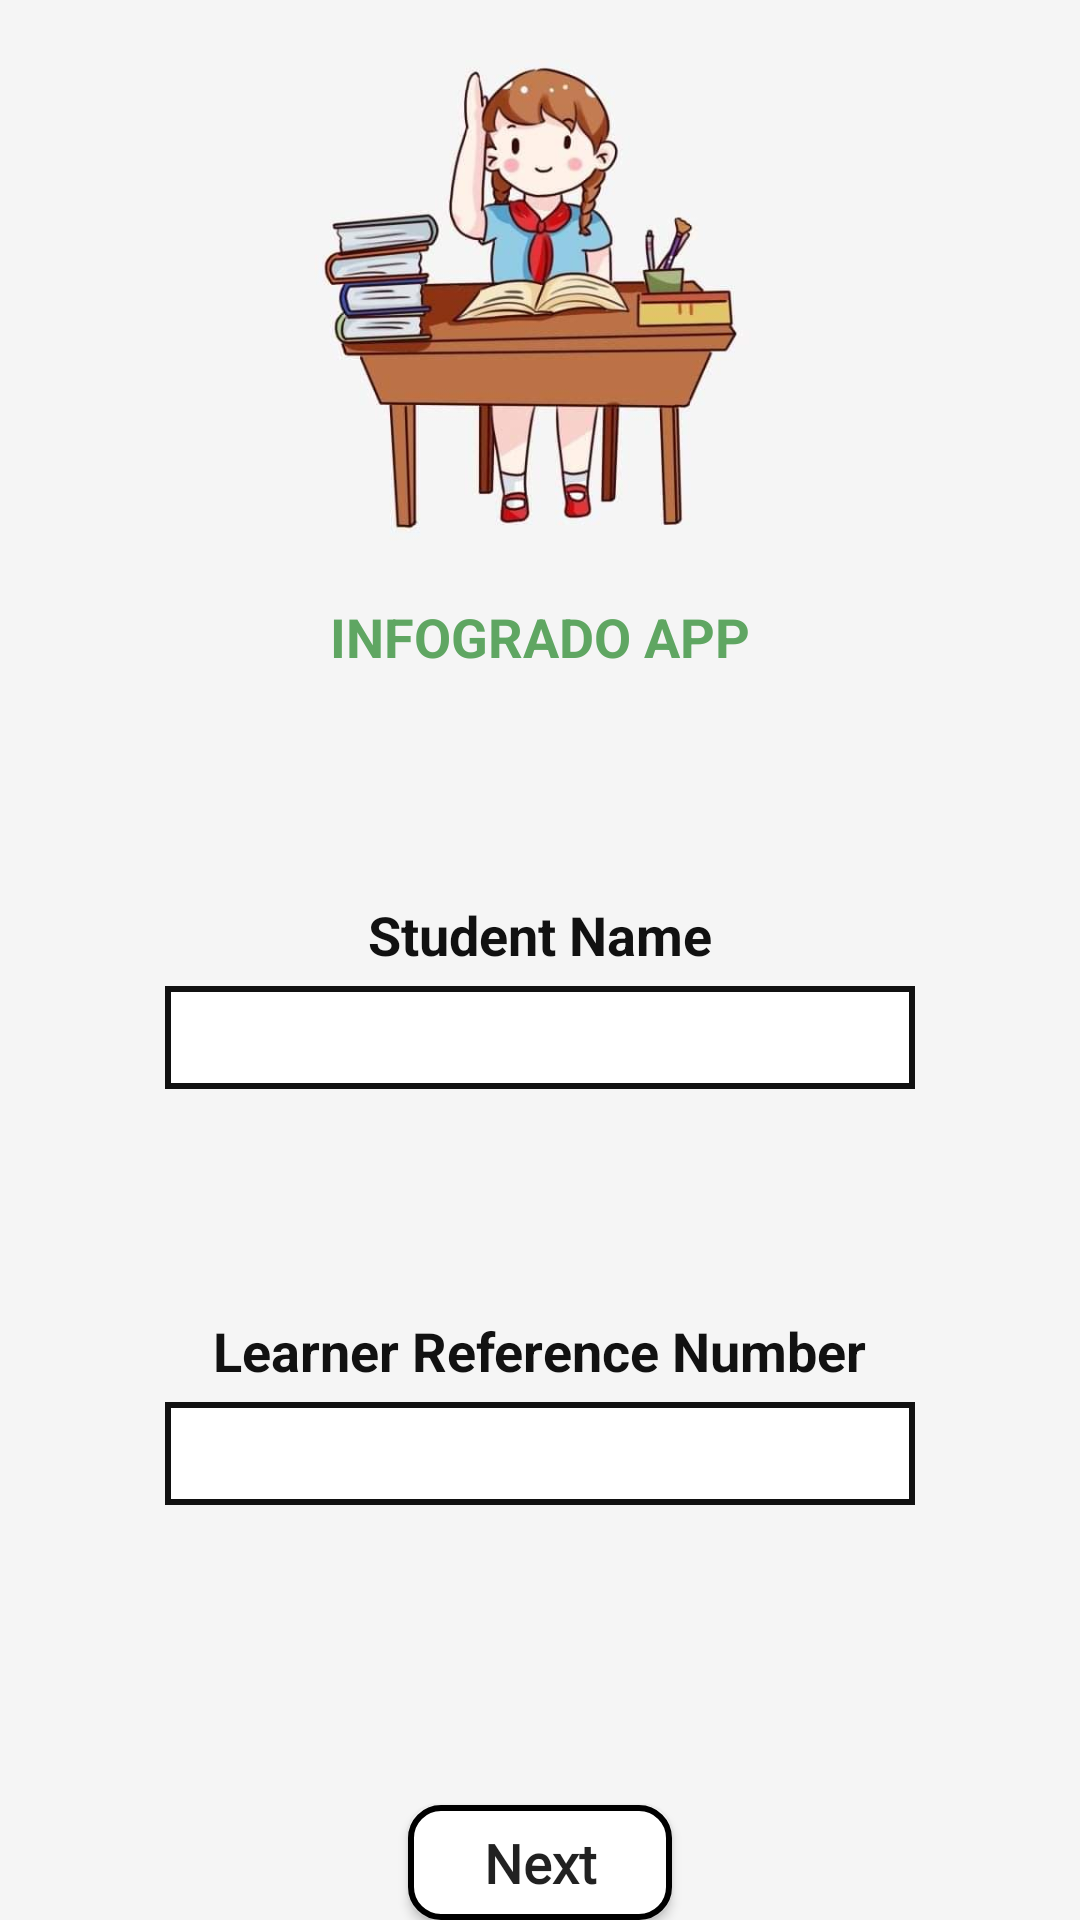

Here is an Android app screen rendered from its layout file. Give the layout XML and the strings, colors and styles it references.
<!-- AndroidManifest.xml: application theme Theme.INFOGRADOAPP -->
<!-- res/layout/activity_student_info.xml -->
<?xml version="1.0" encoding="utf-8"?>
<LinearLayout xmlns:android="http://schemas.android.com/apk/res/android"
    xmlns:app="http://schemas.android.com/apk/res-auto"
    xmlns:tools="http://schemas.android.com/tools"
    android:layout_width="match_parent"
    android:layout_height="match_parent"
    android:orientation="vertical"
    android:gravity="center"
    android:background="#f5f5f5"
    tools:context=".StudentInfo">

    <ImageView
        android:layout_width="200dp"
        android:layout_height="200dp"
        android:src="@drawable/logo"
        />

    <TextView
        android:layout_width="wrap_content"
        android:layout_height="wrap_content"
        android:text="INFOGRADO APP"
        android:textSize="18sp"
        android:textStyle="bold"
        android:textColor="#5fa662"
        />

    <LinearLayout
        android:layout_width="match_parent"
        android:layout_height="wrap_content"
        android:orientation="vertical"
        android:gravity="center"
        android:layout_marginTop="70dp"
        >

        <TextView
            android:layout_width="wrap_content"
            android:layout_height="wrap_content"
            android:text="Student Name"
            android:textColor="#111"
            android:textSize="18sp"
            android:textStyle="bold"
            android:layout_margin="5dp"
            />

        <EditText
            android:layout_width="250dp"
            android:layout_height="wrap_content"
            android:textSize="18sp"
            android:background="@drawable/border"
            android:padding="5dp"
            />

    </LinearLayout>

    <LinearLayout
        android:layout_width="match_parent"
        android:layout_height="wrap_content"
        android:orientation="vertical"
        android:gravity="center"
        android:layout_marginTop="70dp"
        >

        <TextView
            android:layout_width="wrap_content"
            android:layout_height="wrap_content"
            android:text="Learner Reference Number"
            android:textColor="#111"
            android:textSize="18sp"
            android:textStyle="bold"
            android:layout_margin="5dp"
            />

        <EditText
            android:layout_width="250dp"
            android:layout_height="wrap_content"
            android:textSize="18sp"
            android:background="@drawable/border"
            android:padding="5dp"
            />

    </LinearLayout>

    <Button
        android:layout_width="wrap_content"
        android:layout_height="wrap_content"
        android:text="Next"
        android:fontFamily="@font/architectsdaughter_regular"
        android:textAllCaps="false"
        android:textSize="18sp"
        android:layout_marginTop="100dp"
        android:background="@drawable/button_border"
        android:textStyle="bold"
        android:elevation="20dp"
        />

</LinearLayout>
<!-- resources referenced by this layout -->
<resources>
  <!-- drawable border (drawable) -->
  <?xml version="1.0" encoding="utf-8"?>
  <shape xmlns:android="http://schemas.android.com/apk/res/android">
  
      <stroke
          android:width="2dp"
          android:color="#111"/>
  
      <solid
          android:color="#fff"/>
  
  
  </shape>
  <!-- drawable button_border (drawable) -->
  <?xml version="1.0" encoding="utf-8"?>
  <shape xmlns:android="http://schemas.android.com/apk/res/android">
  
      <solid android:color="#fff"/>
      <corners android:radius="10dp"/>
      <stroke android:width="2dp"/>
  
  </shape>
  <!-- drawable logo: jpg bitmap (drawable, 24337 bytes) -->
  <style name="Theme.INFOGRADOAPP" parent="Theme.AppCompat.DayNight.DarkActionBar">
          
          <item name="colorPrimary">#2d2d2d</item>
          <item name="colorPrimaryVariant">#121212</item>
          <item name="colorOnPrimary">@color/white</item>
          
          <item name="colorSecondary">@color/teal_200</item>
          <item name="colorSecondaryVariant">@color/teal_700</item>
          <item name="colorOnSecondary">@color/black</item>
          
          <item name="android:statusBarColor" tools:targetApi="l">?attr/colorPrimaryVariant</item>
          
      </style>
  <!-- not gathered from this repository: default colours our renderer supplied (Android Studio template values) -->
  <color name="teal_200">#FF03DAC5</color>
  <color name="teal_700">#FF018786</color>
  <color name="black">#FF000000</color>
  <color name="white">#FFFFFFFF</color>
</resources>
